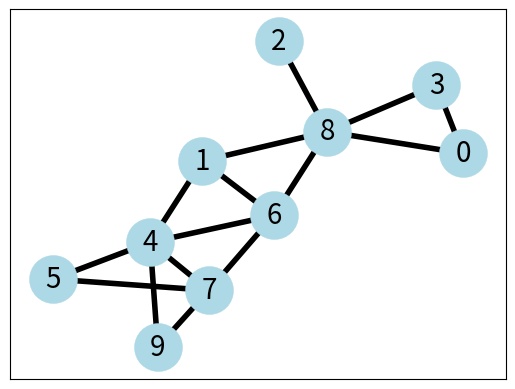

Write the Python code that produced this figure.
import numpy as np
import matplotlib.pyplot as plt
import random
from matplotlib.animation import FuncAnimation


### Tutorial Block
import networkx as nx
from networkx.drawing.nx_agraph import write_dot
from networkx.drawing.nx_pydot import write_dot
seed=1000           # seed the graph for reproducibility, you should be doing this
numberOfNodes = 10
G= nx.gnp_random_graph (numberOfNodes, .3, seed=seed )       # here we create a random binomial graph with 10 nodes and an average (expected) connectivity of 10*.3= 3.
print ( G.nodes() )

print(nx.is_connected(G))

print(G.edges())



# some properties
print("node degree and node clustering")
for v in nx.nodes(G):
    print(f"{v} {nx.degree(G, v)} {nx.clustering(G, v)}")

print()
print("the adjacency list")
for line in nx.generate_adjlist(G):
    print(line)

links = [(u, v) for (u, v, d) in G.edges(data=True)]
pos = nx.kamada_kawai_layout(G, dim= 2)
nx.drawing.draw_networkx_nodes(G, pos, node_size=1200, node_color='lightblue', linewidths=0.25) # draw nodes
nx.drawing.draw_networkx_edges(G, pos, edgelist=links, width=4)                                 # draw edges

# node labels
nx.draw_networkx_labels(G, pos, font_size=20, font_family="sans-serif")
# edge weight labels

edge_labels = nx.get_edge_attributes(G, "weight")
print(edge_labels)
nx.draw_networkx_edge_labels(G, pos, edge_labels)
### End Tutorial Block

### Start Algorithms
import random

### Class Declarations
class Van:
    def __init__(self, startPos):
        self.currentNode = startPos
        self.Hist = [startPos]

    nextNode = 0
    xyData = []
    R = []
    S = []
class Person:
    def __init__(self, pickUp, dropOff):
        self.pLocation = pickUp
        self.dLocation = dropOff
    inVan = "false"


# interpolate coordinates between two point with time as percentage
# ex. time = .5 = halfway between
def anim_lerp(a, b, time, pos):
    a = (pos[a][0],pos[a][1])
    b = (pos[b][0],pos[b][1])
    newab = tuple(np.subtract(b, a))
    newab = tuple(j * time for j in newab)
    newab = tuple(np.add(a, newab))
    return newab

def generatePeople(people):
    # need 7.5 people needing rides per tick
    if (random.randint(0, 1) == 1):
        # make 8 people
        for i in range(8):
            # generate random pickup & dropoff
            pickup = random.randint(0, 9)
            dropoff = random.randint(0, 9)
            # make sure they are different
            while pickup == dropoff:
                dropoff = random.randint(0, 9)
            # create person and add to waitlist
            guy = Person(pickup, dropoff)
            people.append(guy)
    else:
        # make 7 people
        for i in range(7):
            # generate random pickup & dropoff
            pickup = random.randint(0, 9)
            dropoff = random.randint(0, 9)
            # make sure they are different
            while pickup == dropoff:
                dropoff = random.randint(0, 9)
            # create person and add to waitlist
            guy = Person(pickup, dropoff)
            people.append(guy)

def assignVan(people, van):
    cost = 9999 # set cost high
    while people: # while people are still on waitlist
        x = people.pop() # remove person from waitlist
        for y in van: # run through vans
            tempCost = nx.astar_path_length(G, y.currentNode, x.pLocation) # find a* path cost
            if tempCost < cost: # if the cost of the new path is less than the current cost, set this as new shortest path
                tempVan = y
        tempVan.R.append(x) # add person to R list
    for x in van: # print R list
        print("R:")
        for y in x.R:
            print(y.pLocation)


#initialize vans here
numberOfVans = 1 # set to 30 later
van = []
for i in range(numberOfVans):
    van.append(Van(random.randrange(numberOfNodes)))

#initialize list of people
people = []


# van[0].Hist.pop()
# van[0].Hist.append(2)
# van[0].Hist.append(8)
# van[0].Hist.append(1)
# van[0].Hist.append(4)
# van[0].Hist.append(9)

runTime = 100 #number of ticks
#ticks script here - ticks * 4 to accomodate for animation
for tick in range(runTime * 4):
    if(tick % 4 == 0): # every 4 "ticks" = 1 clock tick
        #insert scripts for every tick here
        generatePeople(people)

        print("Tick: " + str(tick / 4))
    if(tick % 16 == 0):
        #insert scripts for every 4 clock ticks here
        print("4thTick: " + str(tick / 16))
        assignVan(people, van)
        for x in people:
            print(x.pLocation, " " , x.dLocation)
            people.pop()

    #animation scripts here
    # records each location of van for each tick
    for i in range(numberOfVans):
        van[i].xyData.append(anim_lerp(van[i].currentNode, van[i].nextNode, ((tick % 8)/4), pos))


### ANIMATION
fig = plt.gcf()
ax = fig.gca()

graphVans = {}
for n in range(numberOfVans):
    graphVans[n] = plt.Circle((van[n].xyData[0]), .05, zorder=10)


def anim_init():
    for n in range(numberOfVans):
        graphVans[n].center = van[n].xyData[0]
        ax.add_patch(graphVans[n])
    return graphVans.values()


def anim_run(i):
    for n in range(numberOfVans):
        graphVans[n].center = van[n].xyData[i]
    return graphVans.values()


# circle = plt.Circle((anim_lerp(0, 3, .5, pos)), .05, zorder=10)
# circle.center = anim_lerp(0, 3, 1, pos)
# ax.add_patch(circle)

anim = FuncAnimation(fig, func=anim_run, init_func=anim_init, frames=runTime * 4, interval=150)

plt.show()
